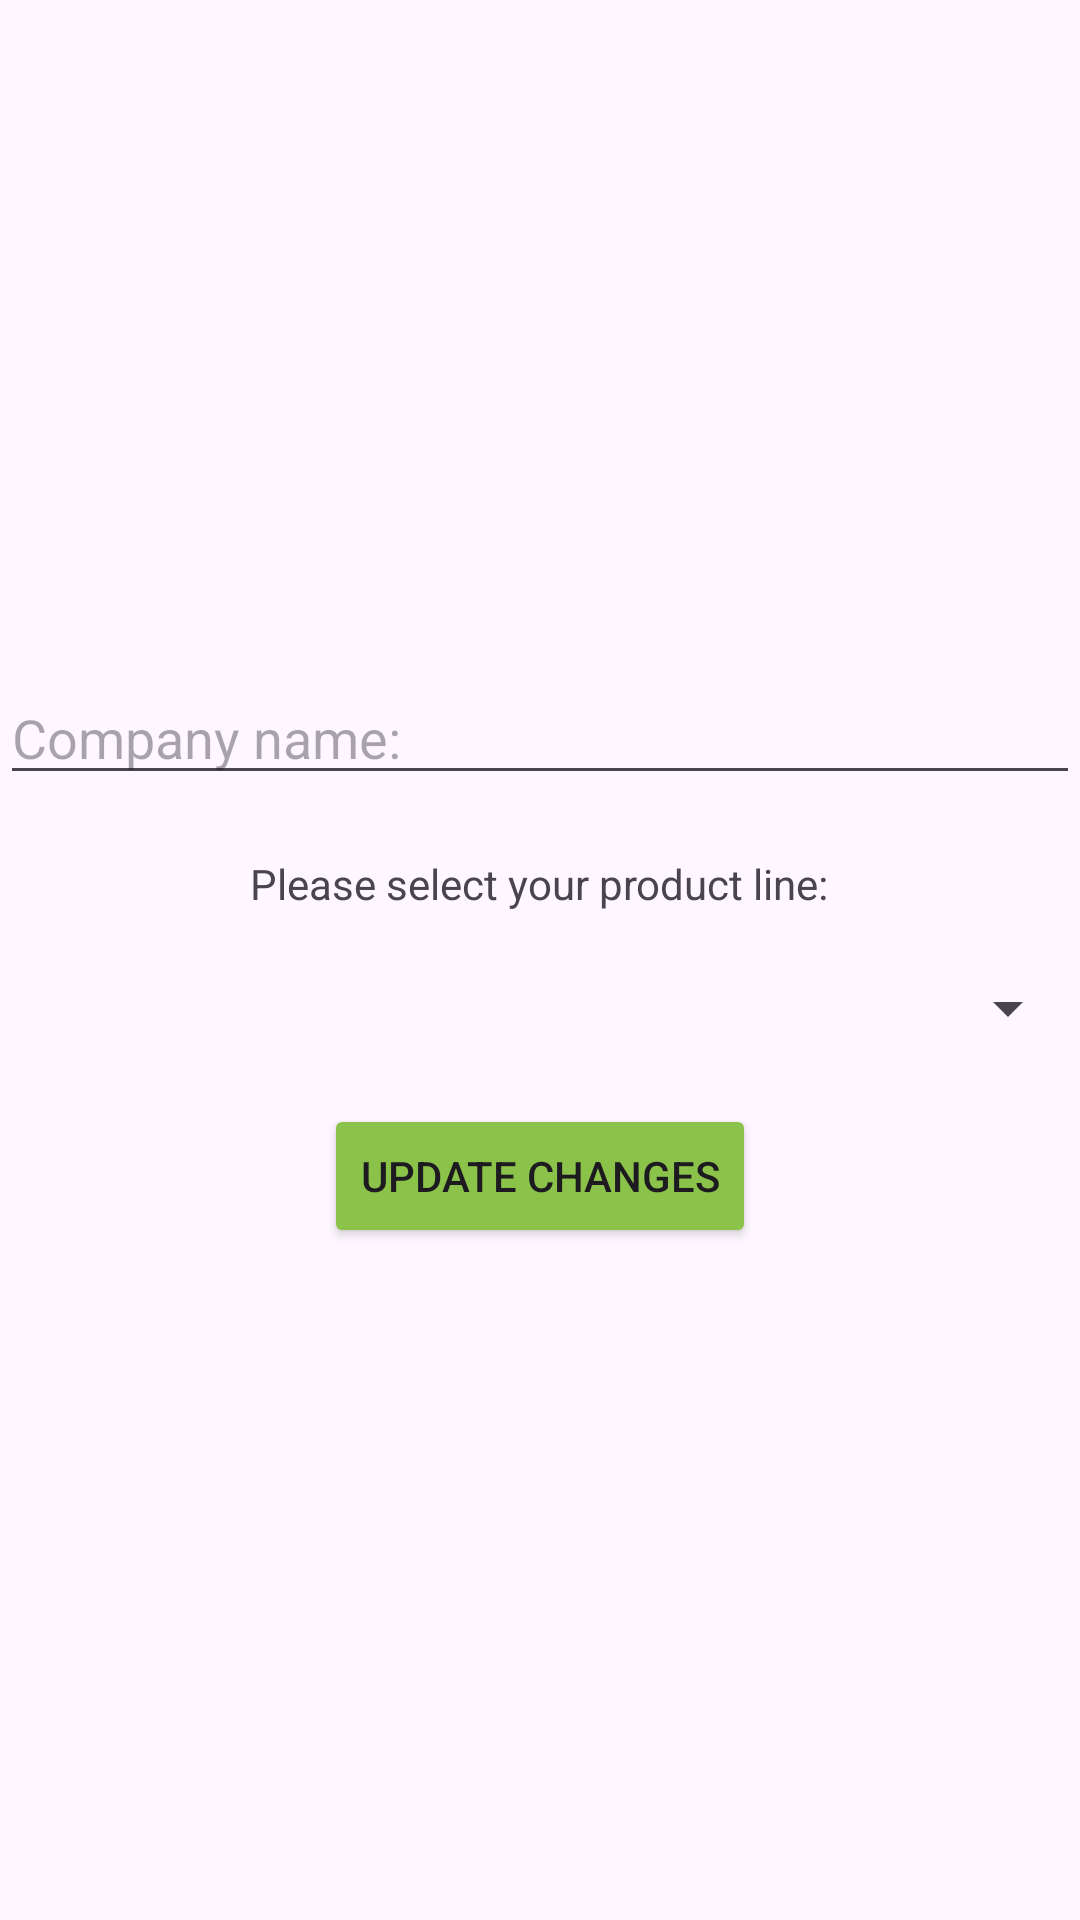

This screen was rendered from an Android layout file. Write that file and the resources it references.
<!-- AndroidManifest.xml: application theme Theme.ShoppyGo -->
<!-- res/layout/fragment_account.xml -->
<?xml version="1.0" encoding="utf-8"?>
<LinearLayout
    xmlns:android="http://schemas.android.com/apk/res/android"
    xmlns:tools="http://schemas.android.com/tools"
    xmlns:app="http://schemas.android.com/apk/res-auto"
    android:layout_height="match_parent"
    android:layout_width="match_parent"
    android:orientation="vertical"
    android:gravity="center"
    android:layout_margin="20dp">

    <EditText
        android:id="@+id/newCompanyName"
        android:layout_width="match_parent"
        android:layout_height="wrap_content"
        android:hint="Company name:"
        android:layout_marginBottom="20dp"/>


    <TextView
        android:layout_width="wrap_content"
        android:layout_height="wrap_content"
        android:text="Please select your product line:"
        android:layout_marginBottom="20dp"/>

    <Spinner
        android:id="@+id/prodline"
        android:layout_width="match_parent"
        android:layout_height="wrap_content"
        android:layout_marginBottom="20dp"/>


    <Button
        android:id="@+id/updateProfile"
        android:layout_width="wrap_content"
        android:layout_height="wrap_content"
        android:backgroundTint="@color/green"
        android:text="Update changes"/>


</LinearLayout>
<!-- resources referenced by this layout -->
<resources>
  <color name="green">#8BC34A</color>
  <style name="Theme.ShoppyGo" parent="Base.Theme.ShoppyGo" />
  <style name="Base.Theme.ShoppyGo" parent="Theme.Material3.DayNight.NoActionBar">
          
          
      </style>
</resources>
